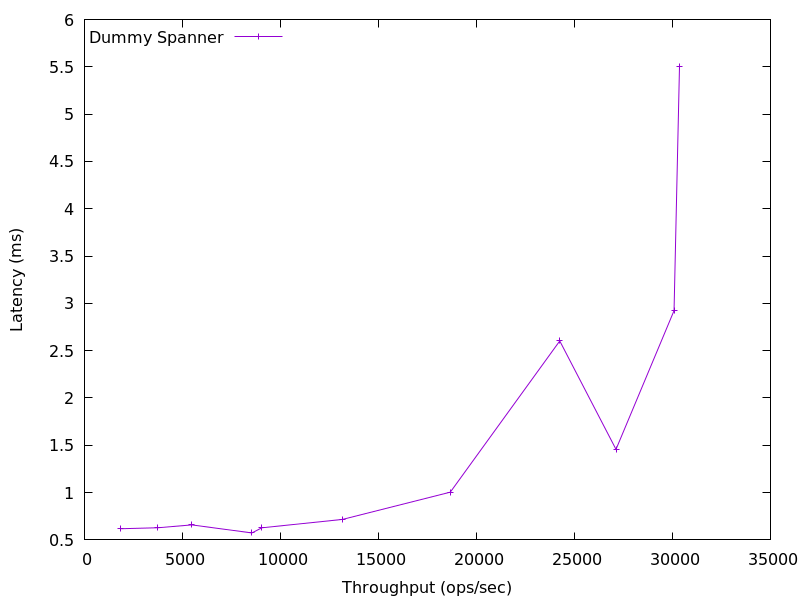

Data behind this chart, as committed beside it:
1828.9727790454476, 0.6177287199999999
3750, 0.6285
5477, 0.6587
8541, 0.5736
9051, 0.628
13165, 0.7169
18666, 1.005
24251, 2.603
27121, 1.457
30081, 2.923
30360, 5.506
